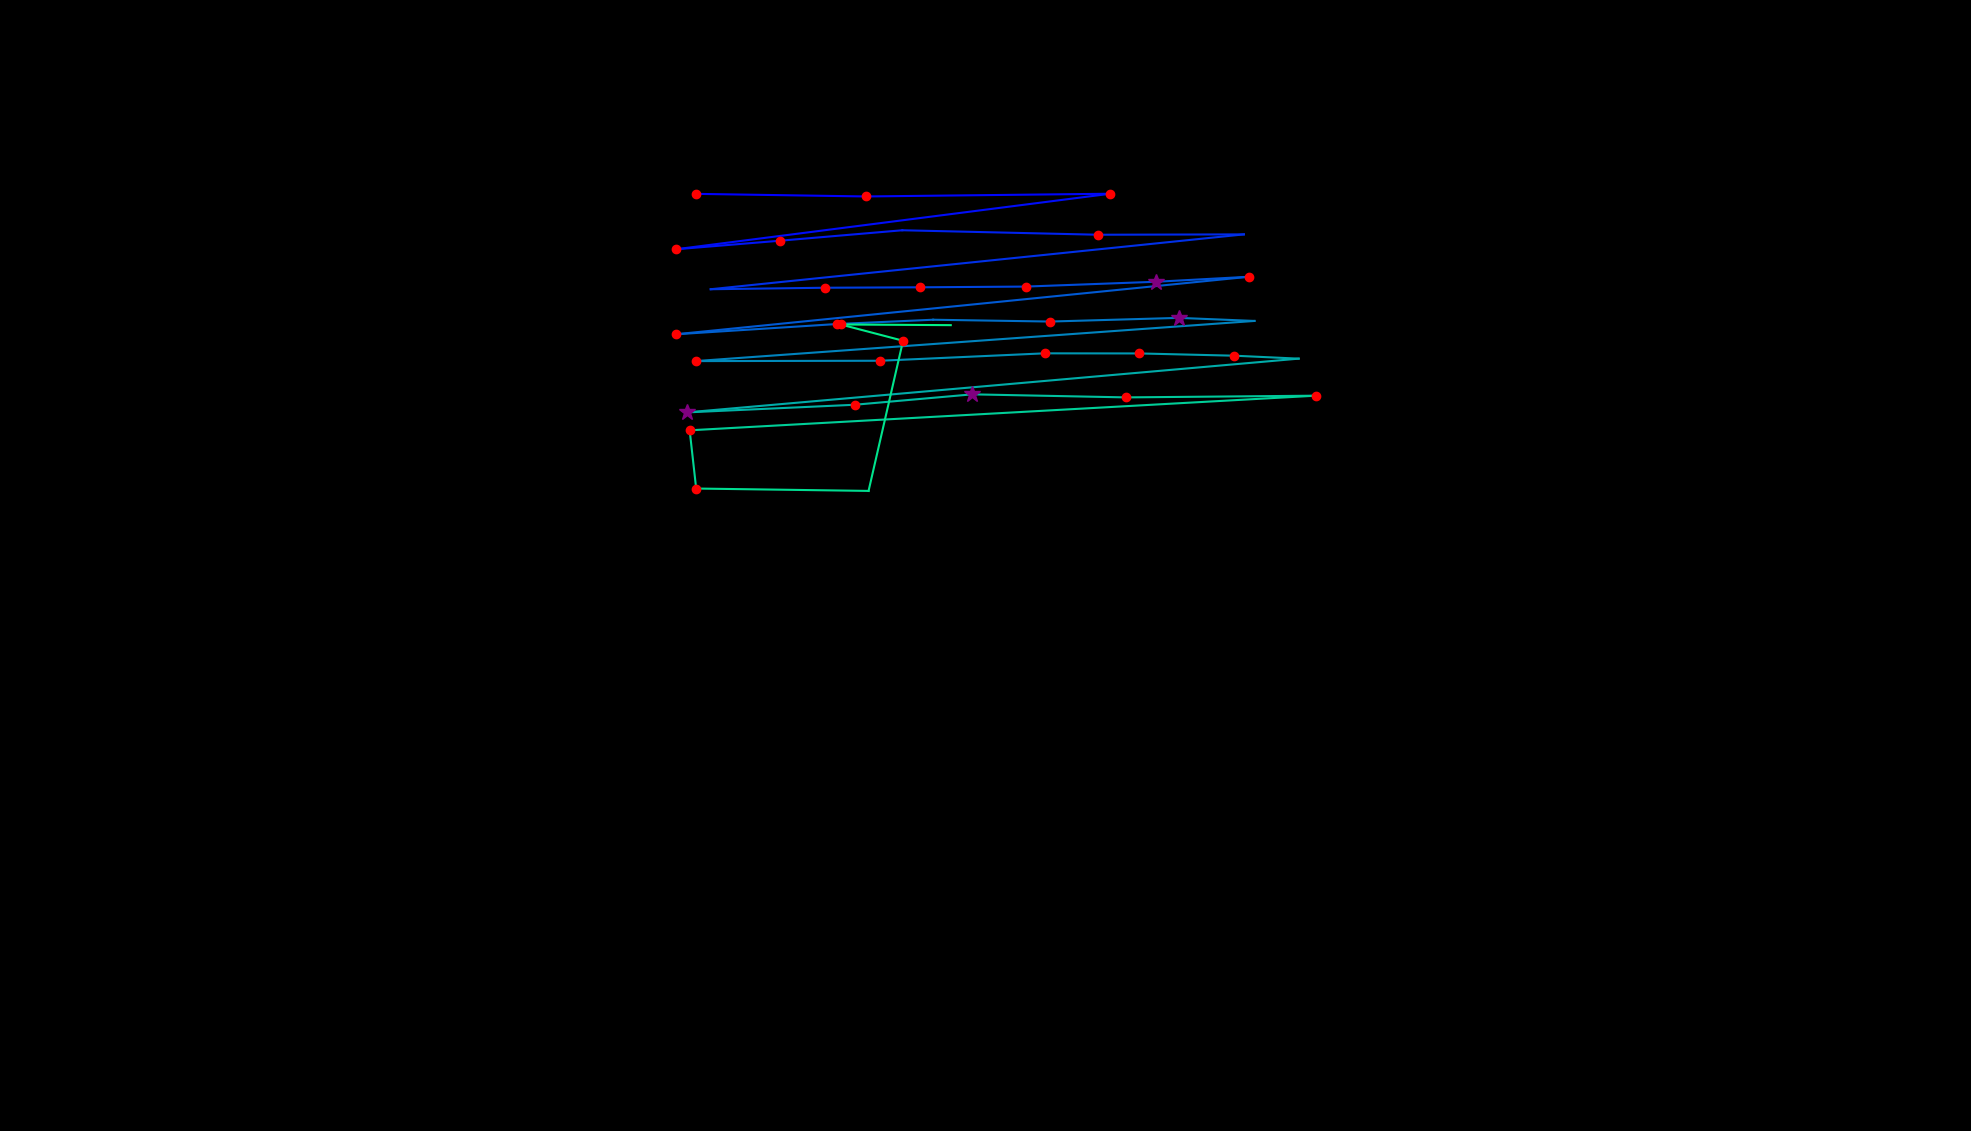

The data file committed next to this chart (first rows):
, fixation_id, timestamp, avg_gaze_x, avg_gaze_y, duration
0, 7.0, 2205, 904.3, 1217, 168.7
1, 8.0, 2434, 1125, 1214, 132.6
2, 9.0, 2603, 1442, 1217, 168.7
3, 10.0, 2976, 877.4, 1145, 168.7
4, 11.0, 3193, 1013, 1156, 204.9
5, 12.0, 3470, 1172, 1170, 108.5
6, 13.0, 3675, 1426, 1164, 168.7
7, 14.0, 3928, 1615, 1164, 108.5
8, 15.0, 4121, 923, 1093, 108.5
9, 16.0, 4302, 1072, 1095, 132.6
10, 17.0, 4471, 1195, 1096, 168.7
11, 18.0, 4663, 1332, 1097, 216.9
12, 19.0, 4929, 1502, 1103, 289.2
13, 20.0, 5278, 1622, 1109, 132.6
14, 21.0, 5483, 877.7, 1035, 216.9
15, 22.0, 5748, 1087, 1048, 192.8
16, 23.0, 5977, 1212, 1054, 108.5
17, 24.0, 6170, 1364, 1051, 168.7
18, 25.0, 6363, 1531, 1056, 277.2
19, 26.0, 6664, 1629, 1052, 108.5
20, 27.0, 6833, 903.3, 999.9, 241
21, 28.0, 7134, 1143, 1000, 156.7
22, 29.0, 7339, 1357, 1010, 168.7
23, 30.0, 7580, 1480, 1010, 120.5
24, 31.0, 7748, 1603, 1007, 168.7
25, 32.0, 8001, 1687, 1003, 0.0
26, 33.0, 8218, 892, 933.3, 313.3
27, 34.0, 8568, 1110, 943.2, 229
28, 35.0, 8821, 1263, 956.7, 397.7
29, 36.0, 9255, 1463, 952.7, 192.8
30, 37.0, 9544, 1709, 955, 144.6
31, 38.0, 9761, 895.7, 910, 216.9
32, 39.0, 10002, 904.1, 834.4, 192.8
33, 40.0, 10231, 1128, 831.3, 96.4
34, 41.0, 10990, 1173, 1026, 120.5
35, 42.0, 11135, 1092, 1047, 144.6
36, 43.0, 11327, 1235, 1047, 24.1
